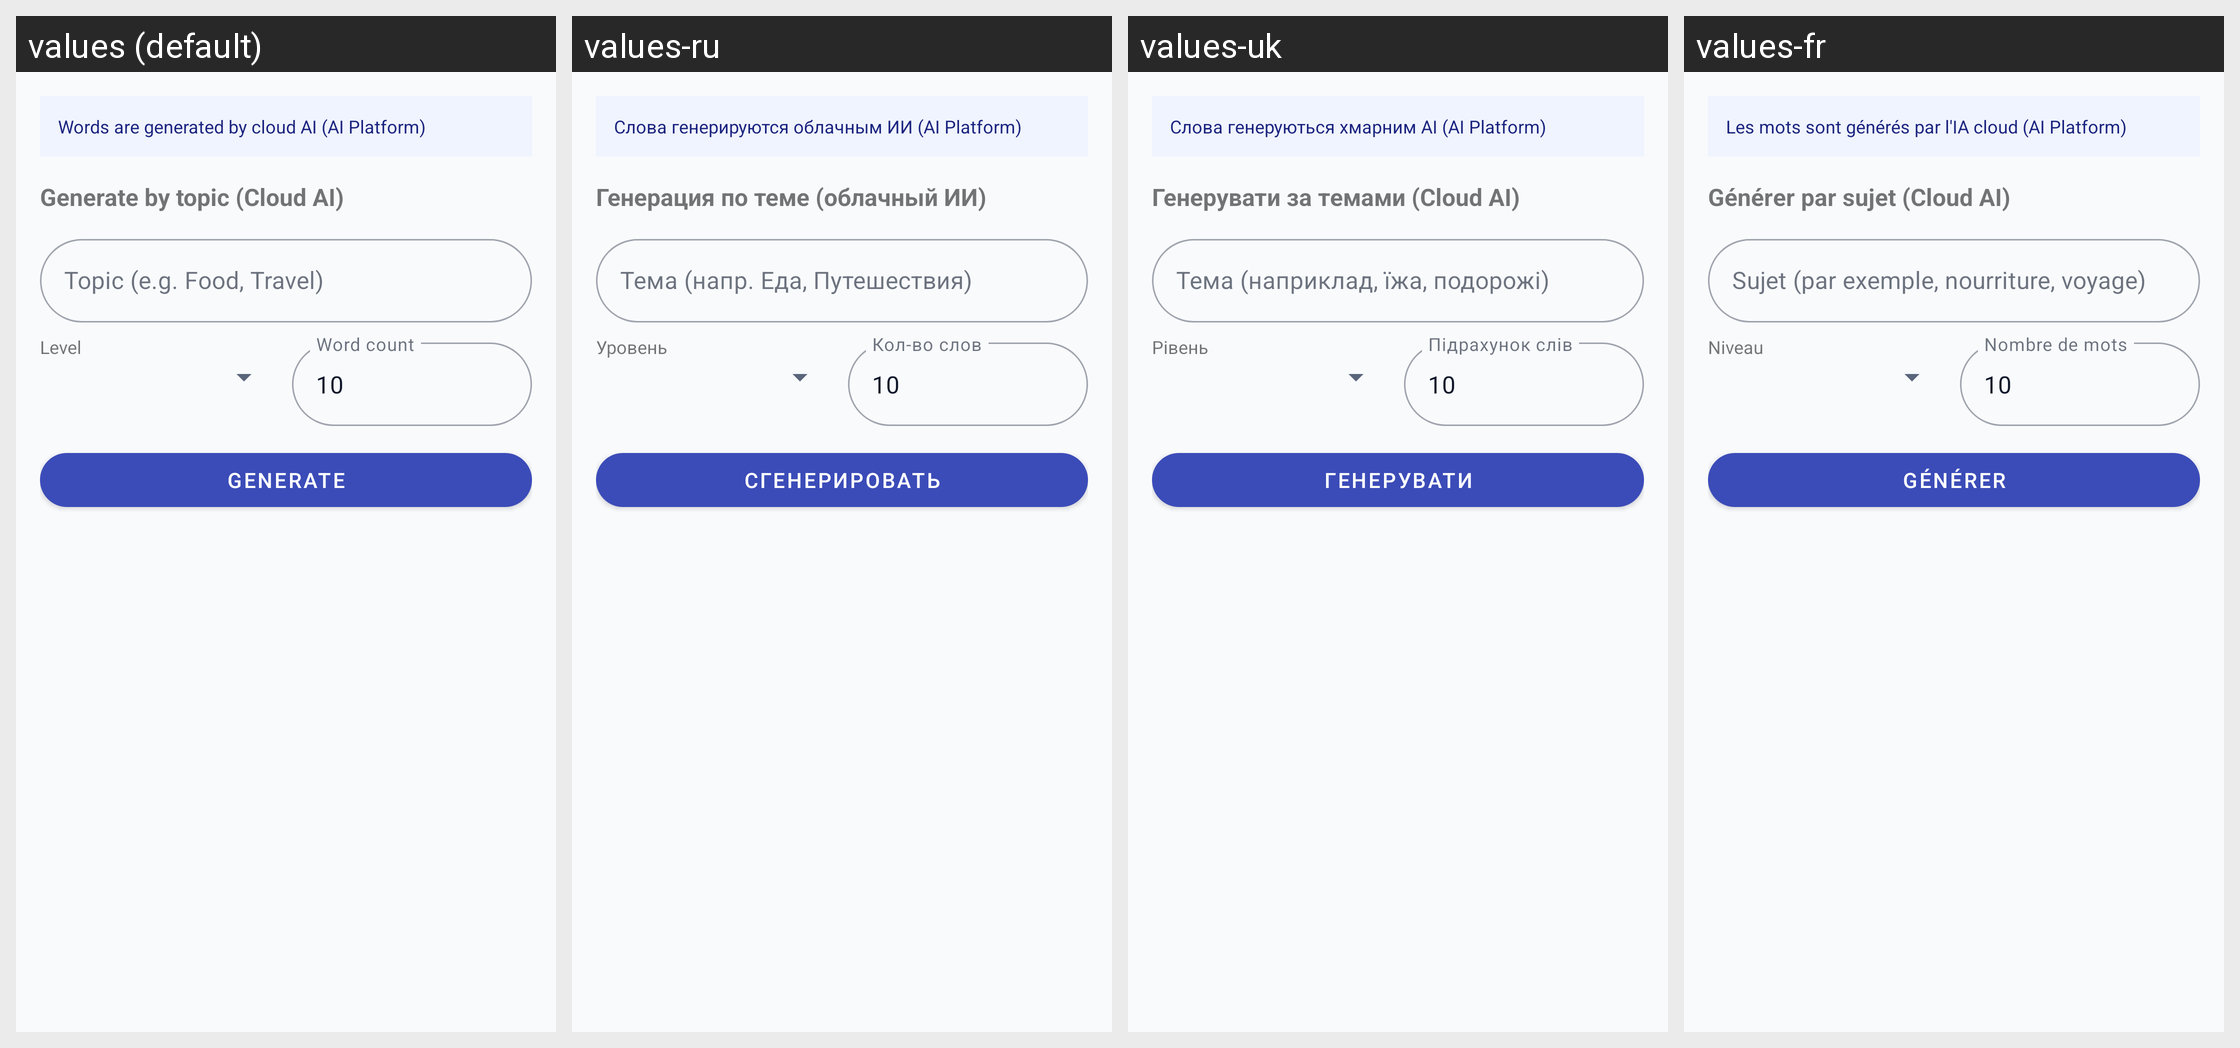

For this localized Android screen grid, give each drawn string resource with its value in every locale shown.
Android screen res/layout/fragment_tab_topic.xml rendered under 4 locales, left to right: values (default), values-ru, values-uk, values-fr. Device: Nexus 5 (rendered at 1080×1920; each locale shown at half size, 540×960, under a caption strip naming it); theme Theme.ParallelLingvoApp.
Other locales in the repository, not shown: values-de, values-es, values-it, values-nl, values-pl, values-pt.
Strings drawn on this screen, with the default value and each locale's value (text and hints the layout hard-codes, and strings that could not be matched under every locale, appear in the picture but are not listed):

ai_cloud_only_info
  values: Words are generated by cloud AI (AI Platform)
  values-ru: Слова генерируются облачным ИИ (AI Platform)
  values-uk: Слова генеруються хмарним AI (AI Platform)
  values-fr: Les mots sont générés par l'IA cloud (AI Platform)

generate_topic_title
  values: Generate by topic (Cloud AI)
  values-ru: Генерация по теме (облачный ИИ)
  values-uk: Генерувати за темами (Cloud AI)
  values-fr: Générer par sujet (Cloud AI)

hint_topic
  values: Topic (e.g. Food, Travel)
  values-ru: Тема (напр. Еда, Путешествия)
  values-uk: Тема (наприклад, їжа, подорожі)
  values-fr: Sujet (par exemple, nourriture, voyage)

level
  values: Level
  values-ru: Уровень
  values-uk: Рівень
  values-fr: Niveau

hint_word_count
  values: Word count
  values-ru: Кол-во слов
  values-uk: Підрахунок слів
  values-fr: Nombre de mots

generate
  values: Generate
  values-ru: Сгенерировать
  values-uk: Генерувати
  values-fr: Générer
